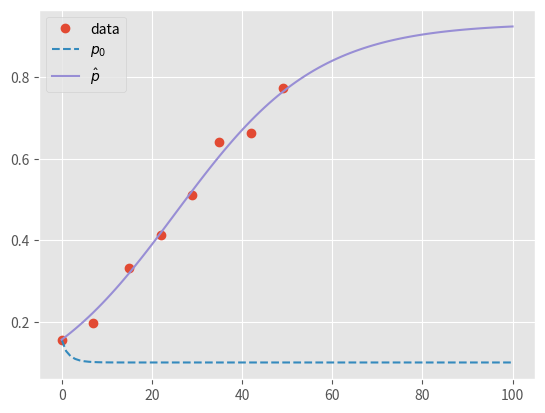

Reproduce this figure in Python.
# -*- coding: utf-8 -*-
"""
FTE34806 - Modelling of Biobased Production Systems
MSc Biosystems Engineering, WUR
[redacted]
[redacted]

Tutorial for the use of the least_squares method
Exercises 1
"""
import numpy as np
import matplotlib.pyplot as plt
import pylab as p
from scipy.interpolate import interp1d
from scipy.optimize import least_squares
import numpy.linalg as LA

plt.style.use('ggplot')

# -- EXERCISE 1.1 --
# Simulation time array
# TODO: define an array for a period that matches the period of measurements
# Notice that the analytical solution is based on the running time. Therefore,
# it's better to start the simulation from t0=0.
t_sim = np.linspace(0,100,101) # [d]

# Initial condition
# TODO: Based on the data below, propose a sensible value for the initial mass
m0 = 0.156            # [kgDM m-2] initial mass

# Organic matter (assumed equal to DM) measured in Wageningen 1995 [gDM m-2]
# Groot and Lantinga (2004)
t_data = np.array([107, 114, 122, 129, 136, 142, 149, 156])
m_data = np.array([0.156, 0.198, 0.333, 0.414, 0.510, 0.640, 0.663, 0.774])
# TODO: this file uses the analytical solution for logistic growth.
# Adjust t_data so that it matches t_sim with t0=0.
t_data = t_data - 107


# Define a function to simulate the model output of interest (m)
# as a function of the estimated parameter array 'p'
def fcn_y(p):
    # Model parameters (improved iteratively)
    r, K = p[0], p[1]   # [d-1], [kgDM m-2] model parameters
    # Model output (analytical solution of logistic growth model)
    # TODO: define 'm' based on the analytical solution for logistic growth,
    # using t_sim.
    m = K/(1+((K-m0)/m0)*np.exp(-t_sim*r))  # [kgDM m-2]
    return m

# Define a function to calculate the residuals: e(k|p) = z(k)-y(k|p)
# Notice that m_k must be interpolated for measurement instants t_data
def fcn_residuals(p):
    # TODO: calculate m from the model output function 'fcn_y' defined above
    m = fcn_y(p)
    # TODO: create an interpolation function using Scipy interp1d,
    # based on the simulation time and mass arrays
    f_interp = interp1d(t_sim,m)
    # TODO: call the interpolation function for the measurement instants
    m_k = f_interp(t_data)
    # TODO: Calculate the residuals (err)
    err = m_data - m_k
    return err
    
# Model calibration: least_squares
# TODO: Define an array for the initial guess of r and K (mind the order)
p0 = np.array([.5, .1])                   # Initial parameter guess
# TODO: Call the Scipy method least_squares
y_lsq = least_squares(fcn_residuals, p0)              # Minimize sum [ e(k|p) ]^2

# Retrieve the calibration results (parameter estimates)
# TODO: Once the code runs and you obtain y_lsq (a dictionary),
# look into y_lsq and identify its elements. Uncomment the line below
# and retrieve the parameter estimates.
p_hat = y_lsq['x']

# Simulate the model with initial guess (p0) and estimated parameters (p_hat)
# TODO: define variables m_hat0 (mass from initial parameter guess),
# and m_hat (mass from estimated parameters)
m_hat0 = fcn_y(p0)
m_hat = fcn_y(p_hat)



# -- EXERCISE 1.2 --
# Calibration accuracy

# Jacobian matrix
# TODO: Retrieve the sensitivity matrix (Jacobian) J from y_ls.
J = y_lsq['jac']

# Residuals
# TODO: Retrieve the residuals from y_ls
res = y_lsq['fun']
cost = y_lsq['cost']
# Variance of residuals
# TODO: Calculate the variance of residuals
var_err = 1/(m_data.size - p0.size)*np.dot(res.T,res)

# Covariance matric of parameter estimates
# TODO: Calculate the covariance matrix
co_var = var_err*LA.inv(np.dot(J.T,J))

# Standard deviations of parameter estimates
# TODO: Calculate the variance and standard error
# var = np.array([co_var[0][0],co_var[1][1]])
std_err = np.sqrt(np.diag(co_var))#np.array([np.sqrt(var[0]),np.sqrt(var[1])])

# Correlation coefficients of parameter estimates
# TODO: Calculate the correlation coefficients
# (you can use a nested for-loop, i.e., a for-loops inside another)
cc = co_var
rng = co_var.shape
for i in range(0,rng[0]):
    for j in range(0,rng[1]):
        cc[i][j] = cc[i][j]/(std_err[i]*std_err[j])

np.set_printoptions(formatter={'float_kind':'{:.3E}'.format})
print('Correlation coefficients of parameter estimates \n {} \n'.format(cc))
print('Residuals \n {} \n'.format(res))
print('Cost \n {} \n'.format(cost))

# Plot results
# TODO: Make a plot for the growth of m_hat0 (dashed line),
# m_hat (continuous line), and mdata (no line, markers)
plt.figure(1)
plt.plot(t_data, m_data, 'o', label='data')
plt.plot(t_sim,m_hat0, '--',label='$p_{0}$')
plt.plot(t_sim,m_hat,'-', label='$ \^p$')
plt.legend()
plt.show()

# References

# Groot, J. C., & Lantinga, E. A. (2004). An object-oriented model of the
#  morphological development and digestibility of perennial ryegrass.
# Ecological Modelling, 177(3-4), 297-312.

# Bouman, B.A.M., Schapendonk, A.H.C.M., Stol, W., van Kralingen, D.W.G.
#  (1996) Description of the growth model LINGRA as implemented in CGMS.
#  Quantitative Approaches in Systems Analysis no. 7
#  Fig. 3.4, p. 35